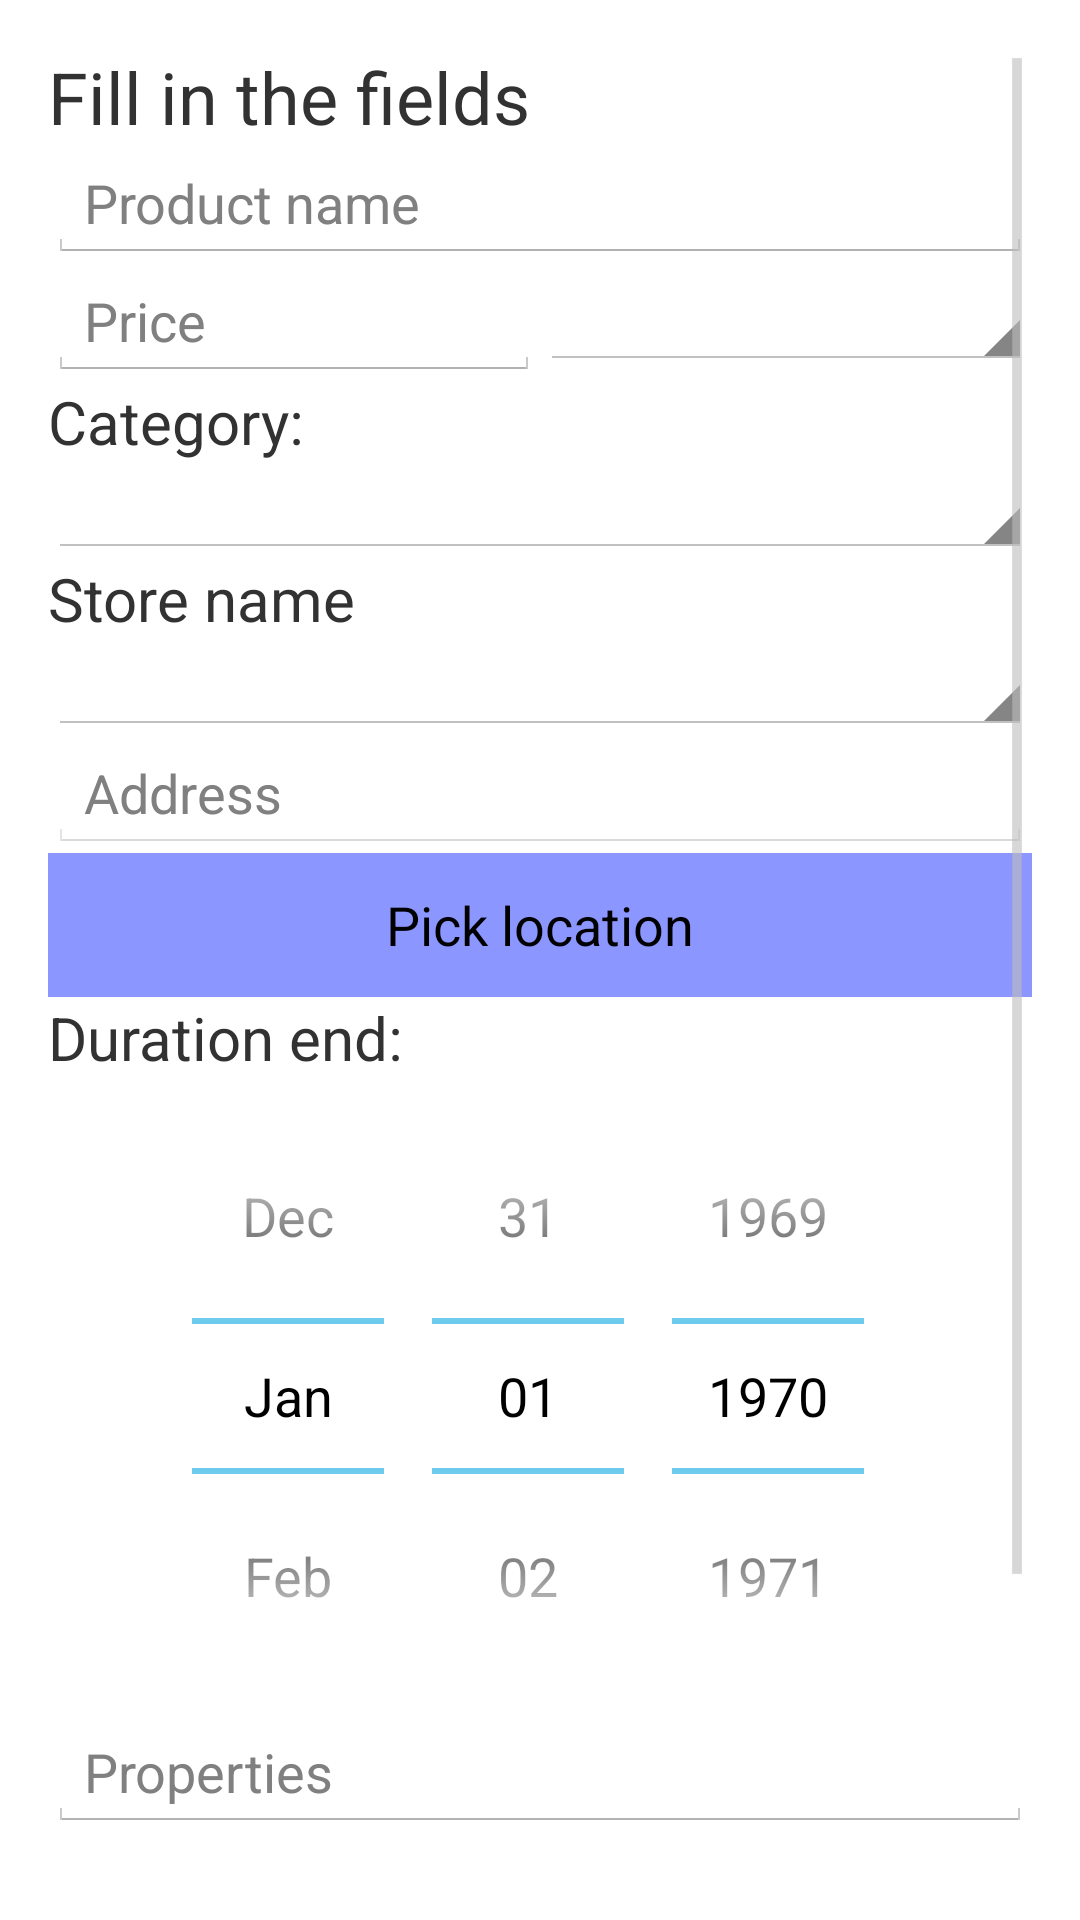

This screen was rendered from an Android layout file. Write that file and the resources it references.
<!-- AndroidManifest.xml: application theme AppTheme -->
<!-- res/layout/activity_upload.xml -->
<?xml version="1.0" encoding="utf-8"?>
<LinearLayout xmlns:android="http://schemas.android.com/apk/res/android"
              android:layout_width="match_parent"
              android:layout_height="match_parent"
              android:gravity="center_horizontal"
              android:orientation="vertical"
              android:paddingBottom="16dp"
              android:paddingLeft="16dp"
              android:paddingRight="16dp"
              android:paddingTop="16dp">

    <ProgressBar
        android:id="@+id/uploadProgress"
        android:layout_width="wrap_content"
        android:layout_height="wrap_content"
        android:layout_marginBottom="8dp"
        android:visibility="gone"/>

    <ScrollView
        android:id="@+id/uploadForm"
        android:layout_width="match_parent"
        android:layout_height="match_parent"
        android:scrollbarStyle="outsideOverlay">

        <LinearLayout
            android:layout_width="match_parent"
            android:layout_height="wrap_content"
            android:orientation="vertical">

            <TextView
                android:layout_width="wrap_content"
                android:layout_height="match_parent"
                android:text="@string/upload"
                android:textSize="24sp"/>


            <EditText
                android:id="@+id/productname"
                android:layout_width="match_parent"
                android:layout_height="wrap_content"
                android:hint="@string/product_name"/>

            <LinearLayout
                android:layout_width="match_parent"
                android:layout_height="wrap_content"
                android:gravity="center_vertical"
                android:orientation="horizontal">

                <EditText
                    android:id="@+id/price"
                    android:layout_width="0dp"
                    android:layout_height="wrap_content"
                    android:layout_weight="1"
                    android:hint="@string/product_price"
                    android:inputType="numberDecimal"/>

                <Spinner
                    android:id="@+id/currency"
                    android:layout_width="0dp"
                    android:layout_height="wrap_content"
                    android:layout_weight="1"/>


            </LinearLayout>


            <TextView
                android:layout_width="match_parent"
                android:layout_height="wrap_content"
                android:text="@string/category"
                android:textSize="20sp"/>

            <Spinner
                android:id="@+id/category"
                android:layout_width="match_parent"
                android:layout_height="wrap_content"/>

            <TextView
                android:layout_width="match_parent"
                android:layout_height="wrap_content"
                android:text="@string/store_name"
                android:textSize="20sp"/>

            <Spinner
                android:id="@+id/store"
                android:layout_width="match_parent"
                android:layout_height="wrap_content"/>

            <EditText
                android:id="@+id/addressET"
                android:layout_width="match_parent"
                android:layout_height="wrap_content"
                android:enabled="false"
                android:hint="@string/address"/>

            <Button
                android:id="@+id/getLocationBtn"
                android:layout_width="match_parent"
                android:layout_height="wrap_content"
                android:background="#8c96ff"
                android:text="@string/get_location"/>

            <TextView
                android:layout_width="match_parent"
                android:layout_height="wrap_content"
                android:text="@string/duration"
                android:textSize="20sp"/>


            <DatePicker
                android:id="@+id/duration"
                android:layout_width="match_parent"
                android:layout_height="wrap_content"
                android:calendarViewShown="false"
                android:hint="@string/duration">

            </DatePicker>


            <EditText
                android:id="@+id/properties"
                android:layout_width="match_parent"
                android:layout_height="wrap_content"
                android:hint="@string/properties"/>

            <EditText
                android:id="@+id/comment"
                android:layout_width="match_parent"
                android:layout_height="wrap_content"
                android:hint="@string/comment"/>


            <ImageView
                android:id="@+id/ivDrawer"
                android:layout_width="match_parent"
                android:layout_height="wrap_content"
                android:scaleType="center"
                android:src="@drawable/nophoto"/>

            <LinearLayout
                android:layout_width="match_parent"
                android:layout_height="wrap_content"
                android:orientation="horizontal">


                <ImageButton
                    android:id="@+id/imgBtnPhoto"
                    android:layout_width="0dp"
                    android:layout_height="wrap_content"
                    android:layout_column="0"
                    android:layout_margin="@dimen/close_buttons_margin"
                    android:layout_weight="1"
                    android:background="#8c96ff"
                    android:src="@android:drawable/ic_menu_camera"/>

                <ImageButton
                    android:id="@+id/btnUpload"
                    android:layout_width="0dp"
                    android:layout_height="wrap_content"
                    android:layout_column="1"
                    android:layout_margin="@dimen/close_buttons_margin"
                    android:layout_weight="1"
                    android:background="#8c96ff"
                    android:src="@android:drawable/ic_menu_upload"/>

                <ImageButton
                    android:id="@+id/imgBtnDelete"
                    android:layout_width="0dp"
                    android:layout_height="wrap_content"
                    android:layout_column="2"
                    android:layout_margin="@dimen/close_buttons_margin"
                    android:layout_weight="1"
                    android:background="#8c96ff"
                    android:src="@android:drawable/ic_menu_delete"/>


            </LinearLayout>

        </LinearLayout>

    </ScrollView>

</LinearLayout>
<!-- resources referenced by this layout -->
<resources>
  <dimen name="close_buttons_margin">4dp</dimen>
  <!-- drawable nophoto: png bitmap (drawable-hdpi, 3293 bytes) -->
  <string name="address">Address</string>
  <string name="category">Category:</string>
  <string name="comment">Comment...</string>
  <string name="duration">Duration end:</string>
  <string name="get_location">Pick location</string>
  <string name="product_name">Product name</string>
  <string name="product_price">Price</string>
  <string name="properties">Properties</string>
  <string name="store_name">Store name</string>
  <string name="upload">Fill in the fields</string>
  <style name="AppTheme" parent="android:Theme.Holo.Light.DarkActionBar">
          
          <item name="android:activatedBackgroundIndicator">@drawable/list_activated_color</item>
          <item name="android:actionBarStyle">@style/AuctionActionBarStyle</item>
          <item name="android:actionBarTabBarStyle">@style/AuctionTabBar</item>
          <item name="android:actionBarTabStyle">@style/AuctionTabView</item>
      </style>
  <!-- drawable list_activated_color (drawable) -->
  <?xml version="1.0" encoding="utf-8"?>
  <selector xmlns:android="http://schemas.android.com/apk/res/android">
      <item android:drawable="@color/buttons_text_bg_default" android:state_activated="true"/>
      <item android:drawable="@android:color/transparent"/>
  </selector>
  <style name="AuctionActionBarStyle" parent="android:Widget.Holo.Light.ActionBar">
          <item name="android:background">@color/default_theme_color</item>
          <item name="android:titleTextStyle">@style/AuctionActionBarTitleTextStyle</item>
      </style>
  <style name="AuctionTabBar" parent="android:Widget.Holo.Light.ActionBar.TabBar">
          <item name="android:background">@color/tabs</item>
      </style>
  <style name="AuctionTabView" parent="android:Widget.Holo.Light.ActionBar.TabView">
          <item name="android:divider">@color/tabs_divider</item>
      </style>
  <color name="buttons_text_bg_default">#008000</color>
  <color name="default_theme_color">#008000</color>
  <style name="AuctionActionBarTitleTextStyle" parent="android:TextAppearance.Holo.Widget.ActionBar.Title">
          <item name="android:textColor">@color/actionbar_text</item>
      </style>
  <color name="tabs">#006000</color>
  <color name="tabs_divider">#A0DDA0</color>
  <color name="actionbar_text">#FFFFFF</color>
</resources>
